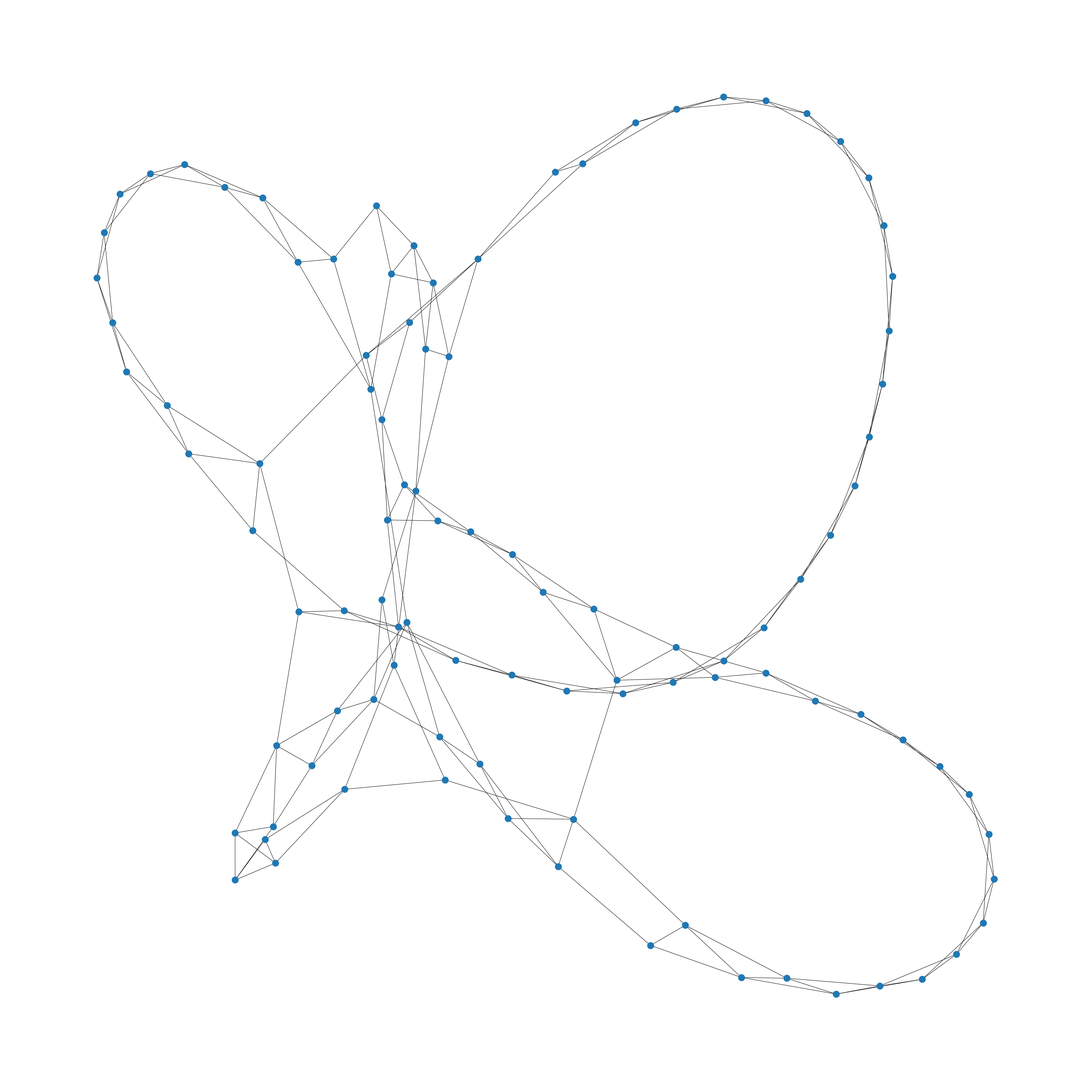

Python code for this plot: (Note: this script raises an exception after producing the figure.)
#generate a network with a specific topology (into a CSV file)
import matplotlib.pyplot as plt
import networkx as nx
import os

############################################################################
#                             PARAMETERS                                   #
############################################################################

#### FOR ALL TOPO ####
name = "WattsStrogatz" #name of the wanted topo : FullGraph or Grid or Torus or WattsStrogatz (case sensitive !)
n = 100 #number of nodes

#### 2D GRID & TORUS ####
rows = 2 #number of rows
columns = 5 #number of columns

#### WATTS STROGATZ ####
p = 0.05 #the probability of rewiring each edge
k = 5 #number of adj nodes
save = True #to save the output as a SVG file

############################################################################
#                             FUNCTIONS                                    #
############################################################################

def FullGraph():
    top = {key:list() for key in range(0,n)}

    for i in range(0,n): 
        for j in range(0,n): 
            if i != j:
                top[i].append(j)

    return top

def Grid():
    top = {key:list() for key in range(0,n)}

    for i in range(0,rows): 
        for j in range(0,columns): 
            if i != rows - 1:
                top[i*columns+j].append((i+1)*columns+j)
                top[(i+1)*columns+j].append(i*columns+j)
            if j != columns - 1:
                top[i*columns+j].append(i*columns+j+1)
                top[i*columns+j+1].append(i*columns+j)

    return top

def Torus():
    top = {key:list() for key in range(0,n)}

    for i in range(0,rows): 
        for j in range(0,columns): 
            if i != rows - 1:
                top[i*columns+j].append(((i+1)%rows)*columns+j)
                top[((i+1)%rows)*columns+j].append(i*columns+j)
            if j != columns - 1:
                top[i*columns+j].append((i*columns+(j+1))%columns)
                top[(i*columns+(j+1))%columns].append(i*columns+j)

    return top

def toDict(network):
    top = {key:list() for key in range(0,n)}

    for (u,v,c) in network.edges.data():
        top[u].append(v)
        top[v].append(u)

    return dict(sorted(top.items()))

def toSave(network):
    fig = plt.figure(figsize=(40,40)) 
    nx.draw(network)
    os.chdir(r".\topologies\SVG")
    fig.savefig(name + ".svg")
    os.chdir(r"..\..")

def getTopo():
    if(name == "FullGraph"):
        return FullGraph()
    elif(name == "Grid"):
        return Grid()
    elif(name == "Torus"):
        return Torus()
    elif(name == "WattsStrogatz"):
        network = nx.watts_strogatz_graph(n, k, p)
        if save:
            toSave(network)
        return toDict(network)
    else:
        raise ValueError("Topologie name not recognized")

top = getTopo()
os.chdir(r".\topologies\CSV")

with open(name + '.csv', 'w+') as csvfile:
    for site,neibs in top.items():
        csvfile.write(str(site) + ',')
        for neib in neibs:
            if neib == neibs[-1]:
                csvfile.write(str(neib) + '\n')
            else:
                csvfile.write(str(neib) + ',')    
